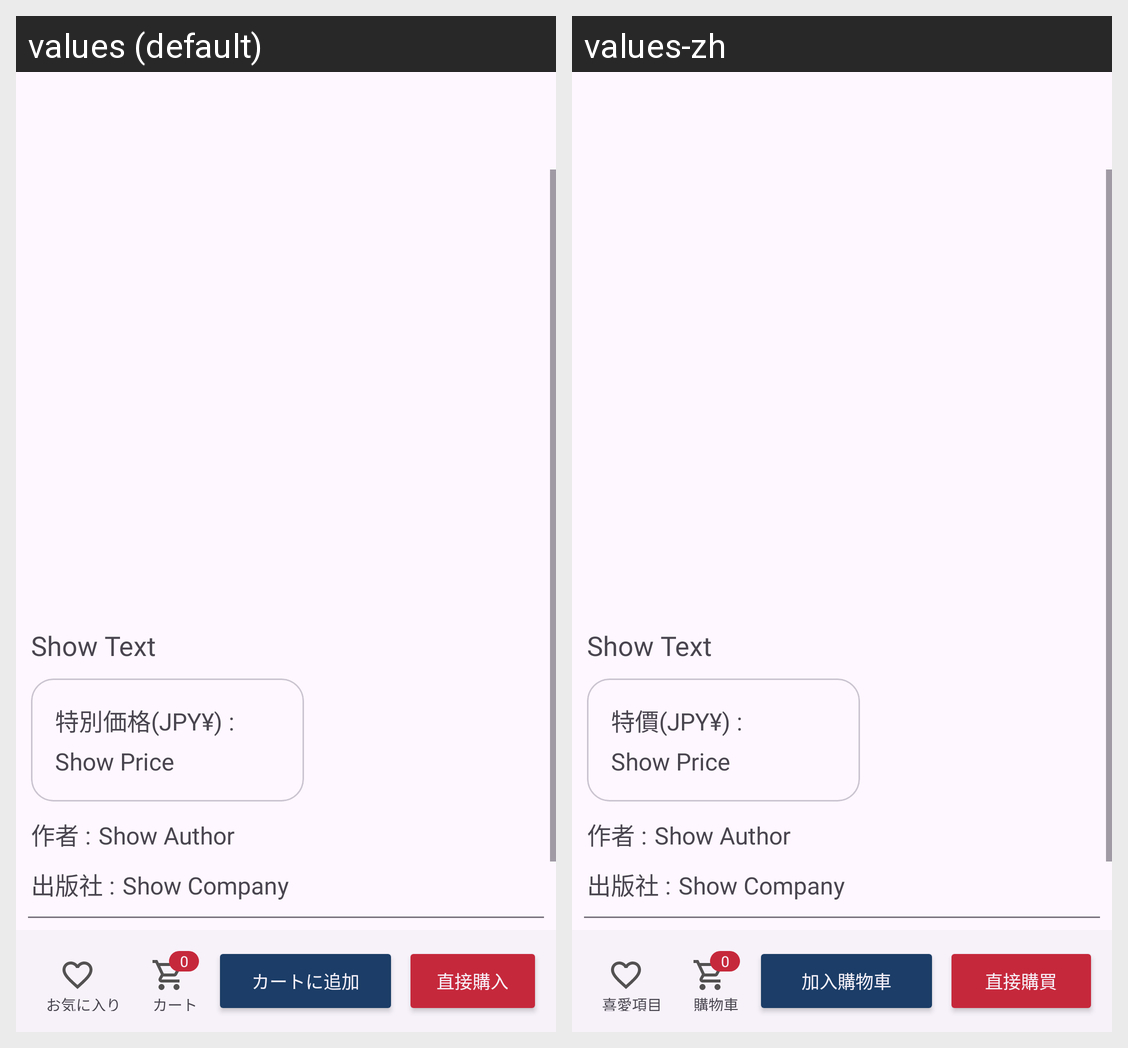

For this localized Android screen grid, give each drawn string resource with its value in every locale shown.
Android screen res/layout/fragment_show_item.xml rendered under 2 locales, left to right: values (default), values-zh. Device: Nexus 5 (rendered at 1080×1920; each locale shown at half size, 540×960, under a caption strip naming it); theme Theme.Shopping_app.
Strings drawn on this screen, with the default value and each locale's value (text and hints the layout hard-codes, and strings that could not be matched under every locale, appear in the picture but are not listed):

priceTitle
  values: 特別価格(JPY¥) :
  values-zh: 特價(JPY¥) :

authorTitle
  values: 作者 :
  values-zh: 作者 :

companyTitle
  values: 出版社 :
  values-zh: 出版社 :

collection
  values: お気に入り
  values-zh: 喜愛項目

cart
  values: カート
  values-zh: 購物車

addToCart
  values: カートに追加
  values-zh: 加入購物車

buyButton
  values: 直接購入
  values-zh: 直接購買
